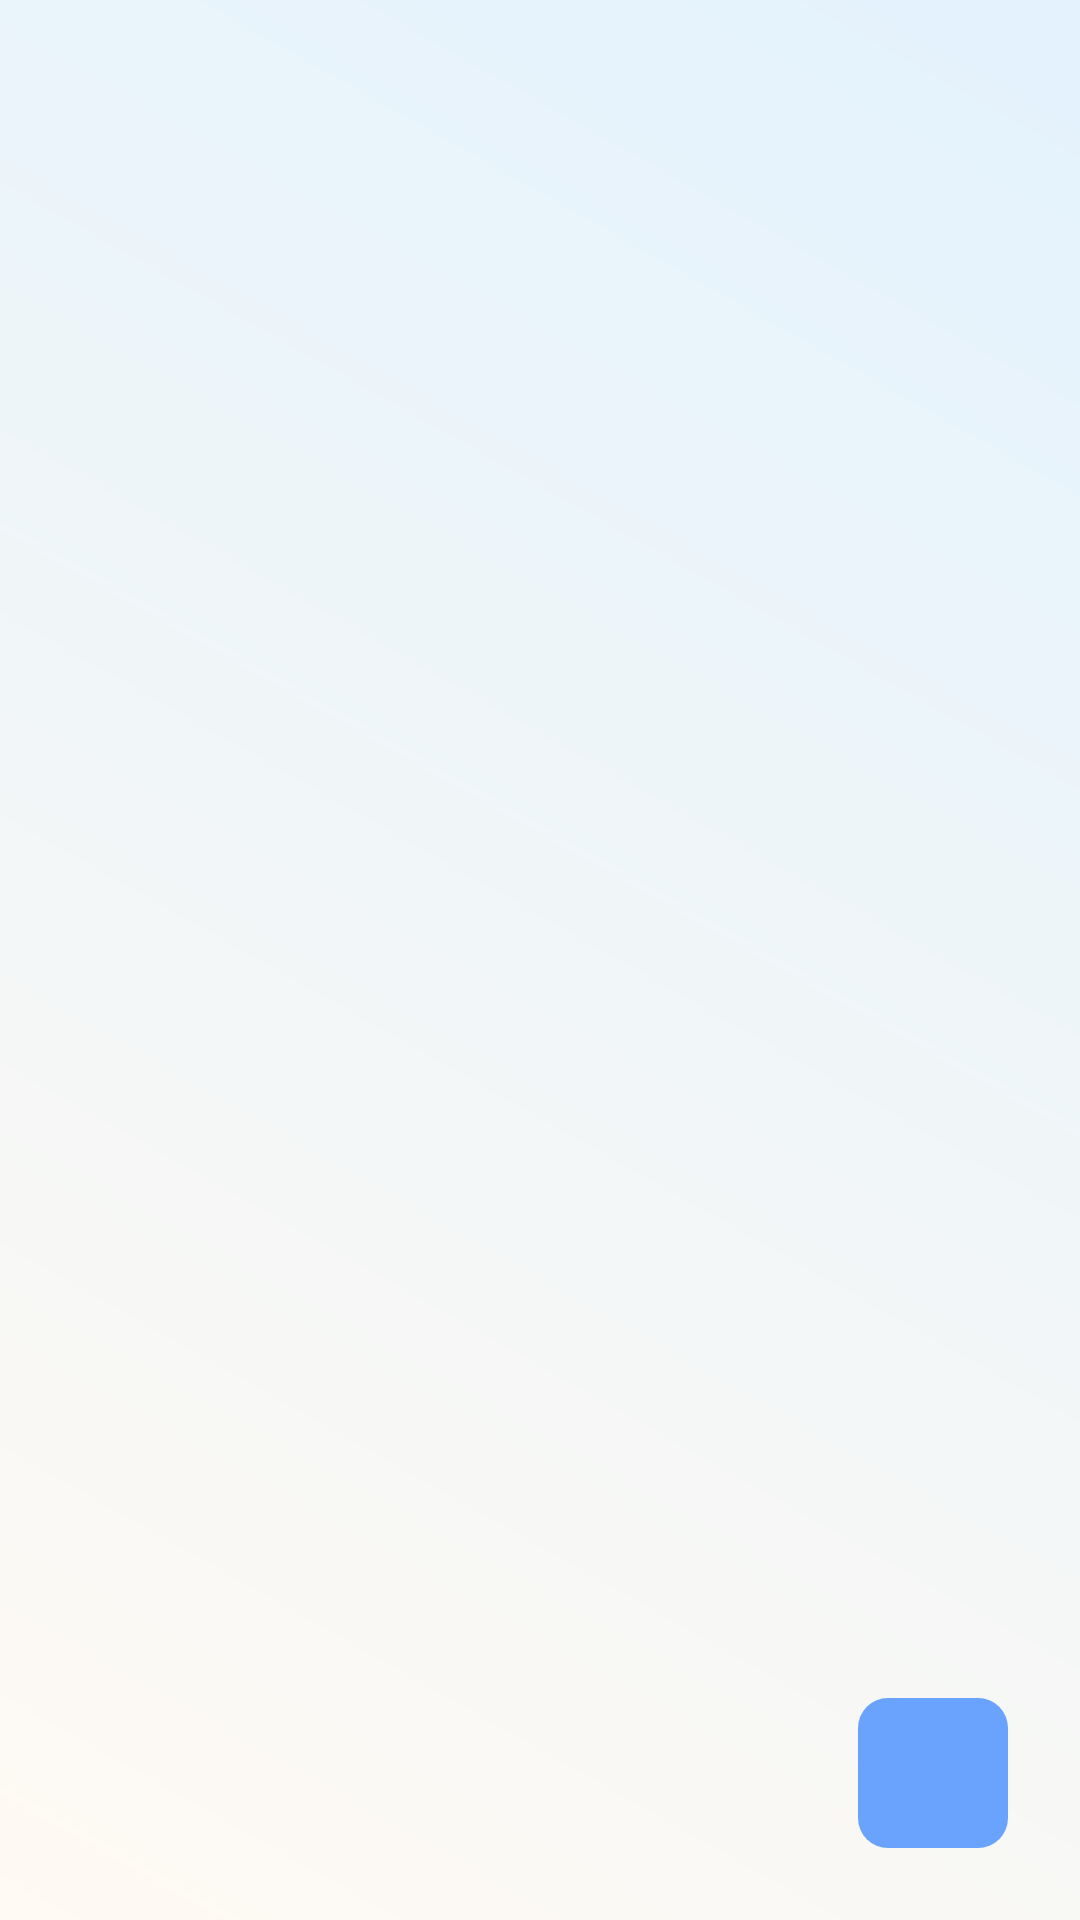

Android layout source for this screen:
<!-- AndroidManifest.xml: application theme Theme.LearnChild -->
<!-- res/layout/activity_screen_times.xml -->
<?xml version="1.0" encoding="utf-8"?>
<androidx.constraintlayout.widget.ConstraintLayout xmlns:android="http://schemas.android.com/apk/res/android"
    xmlns:app="http://schemas.android.com/apk/res-auto"
    xmlns:tools="http://schemas.android.com/tools"
    android:id="@+id/main"
    android:layout_width="match_parent"
    android:layout_height="match_parent"
    android:background="@drawable/bg"
    android:padding="16dp"
    android:orientation="vertical"
    tools:context=".activities.parent.ScreenTimesActivity">

    <TextView

        android:id="@+id/title"
        android:layout_width="match_parent"
        android:layout_height="wrap_content"
        android:textColor="@color/black"
        android:textSize="20sp"
        app:layout_constraintStart_toStartOf="parent"
        app:layout_constraintTop_toTopOf="parent" />

    <androidx.recyclerview.widget.RecyclerView
        android:layout_marginTop="10dp"
        android:id="@+id/records_list"
        android:layout_width="match_parent"
        android:layout_height="wrap_content"
        app:layout_constraintTop_toBottomOf="@+id/title"
        tools:layout_editor_absoluteX="16dp" />

    <ImageButton
        android:src="@mipmap/add"
        android:layout_margin="8dp"
        android:id="@+id/add"
        android:layout_width="50dp"
        android:layout_height="50dp"
        android:background="@drawable/main_round_btn"
        app:layout_constraintBottom_toBottomOf="parent"
        app:layout_constraintEnd_toEndOf="parent" />
</androidx.constraintlayout.widget.ConstraintLayout>
<!-- resources referenced by this layout -->
<resources>
  <color name="black">#FF000000</color>
  <!-- drawable bg (drawable) -->
  <layer-list xmlns:android="http://schemas.android.com/apk/res/android">
  
      
      <item>
          <shape android:shape="rectangle">
              <gradient
                  android:angle="45"
                  android:startColor="#FFFAF3"
              android:endColor="#E3F2FD"
              android:type="linear"/>
          </shape>
      </item>
  
  
  </layer-list>
  <!-- drawable main_round_btn (drawable) -->
  <?xml version="1.0" encoding="utf-8"?>
  <shape android:shape="rectangle" xmlns:android="http://schemas.android.com/apk/res/android">
  
      <corners android:radius="10dp"/>
      <solid android:color="@color/main"/>
  </shape>
  <style name="Theme.LearnChild" parent="Base.Theme.LearnChild" />
  <color name="main">#6AA3FD</color>
  <style name="Base.Theme.LearnChild" parent="Theme.MaterialComponents.Light.DarkActionBar">
          
          <item name="colorPrimary">@color/secondary</item>
      </style>
  <color name="secondary">#C78FF3</color>
</resources>
